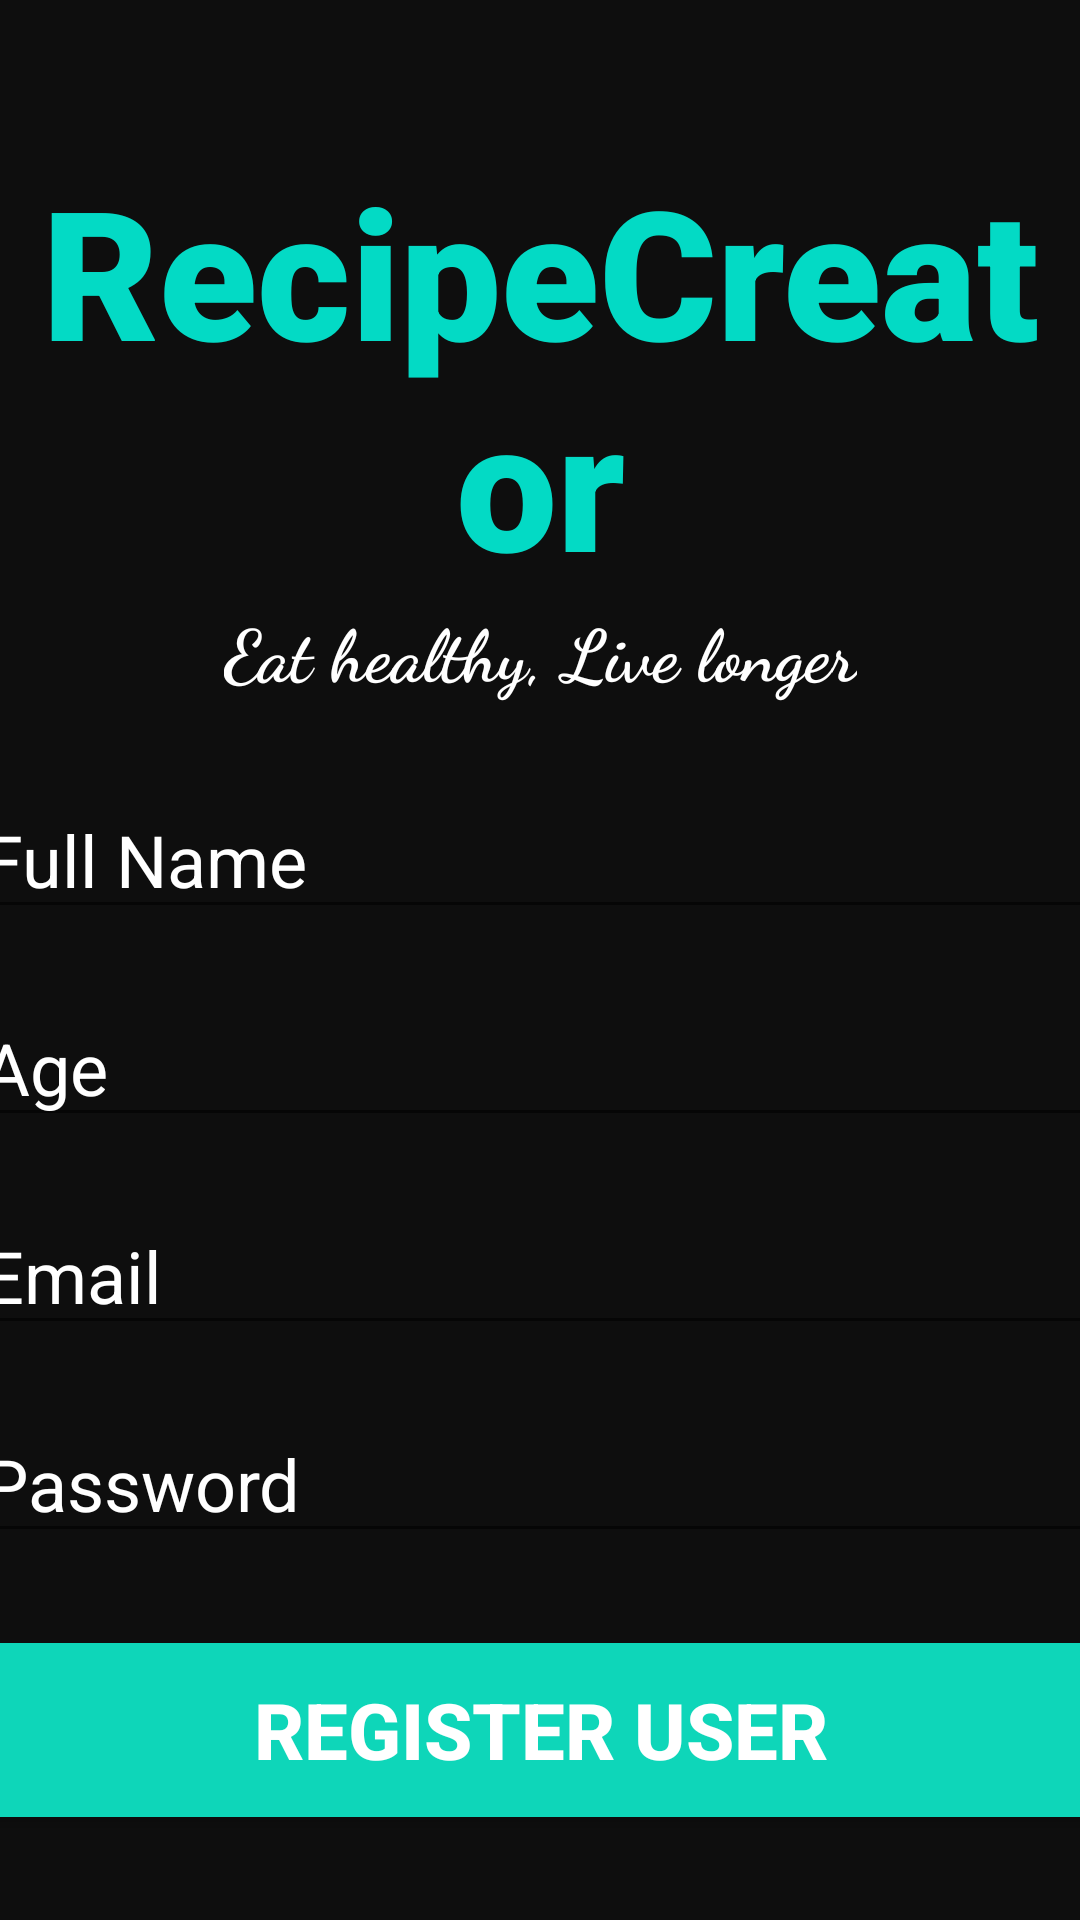

Here is an Android app screen rendered from its layout file. Give the layout XML and the strings, colors and styles it references.
<!-- AndroidManifest.xml: application theme Theme.Final_Project -->
<!-- res/layout/activity_register_user.xml -->
<?xml version="1.0" encoding="utf-8"?>
<androidx.constraintlayout.widget.ConstraintLayout xmlns:android="http://schemas.android.com/apk/res/android"
    xmlns:app="http://schemas.android.com/apk/res-auto"
    xmlns:tools="http://schemas.android.com/tools"
    android:layout_width="match_parent"
    android:layout_height="match_parent"
    android:background="#0E0E0E"
    tools:context=".register_user">

    <TextView
        android:id="@+id/banner"
        android:layout_width="match_parent"
        android:layout_height="wrap_content"
        android:layout_marginTop="50dp"
        android:fontFamily="sans-serif-black"
        android:text="RecipeCreator"
        android:textAlignment="center"
        android:textColor="@color/teal_200"
        android:textSize="60sp"
        android:textStyle="bold"
        app:layout_constraintLeft_toLeftOf="parent"
        app:layout_constraintRight_toRightOf="parent"
        app:layout_constraintTop_toTopOf="parent" />

    <TextView
        android:id="@+id/bannerDescription"
        android:layout_width="wrap_content"
        android:layout_height="wrap_content"
        android:fontFamily="cursive"
        android:text="Eat healthy, Live longer"
        android:textAlignment="center"
        android:textColor="@color/white"
        android:textSize="24sp"
        android:textStyle="bold"
        app:layout_constraintEnd_toEndOf="parent"
        app:layout_constraintLeft_toLeftOf="parent"
        app:layout_constraintRight_toRightOf="parent"
        app:layout_constraintStart_toStartOf="parent"
        app:layout_constraintTop_toBottomOf="@+id/banner" />

    <EditText
        android:id="@+id/fullName"
        android:layout_width="380dp"
        android:layout_height="wrap_content"
        android:layout_marginTop="60dp"
        android:ems="10"
        android:hint="Full Name"
        android:inputType="text"
        android:textSize="24sp"
        app:layout_constraintLeft_toLeftOf="parent"
        app:layout_constraintRight_toRightOf="parent"
        android:textColor="@color/white"
        android:textColorHint="@color/white"
        app:layout_constraintTop_toBottomOf="@+id/banner" />

    <EditText
        android:id="@+id/age"
        android:textColor="@color/white"
        android:textColorHint="@color/white"
        android:layout_width="380dp"
        android:layout_height="wrap_content"
        android:layout_marginTop="20dp"
        android:ems="10"
        android:hint="Age"
        android:inputType="number"
        android:textSize="24sp"
        app:layout_constraintLeft_toLeftOf="parent"
        app:layout_constraintRight_toRightOf="parent"
        app:layout_constraintTop_toBottomOf="@+id/fullName" />

    <EditText
        android:id="@+id/email"
        android:textColor="@color/white"
        android:textColorHint="@color/white"
        android:layout_width="380dp"
        android:layout_height="wrap_content"
        android:layout_marginTop="20dp"
        android:ems="10"
        android:hint="Email"
        android:inputType="textEmailAddress"
        android:textSize="24sp"
        app:layout_constraintLeft_toLeftOf="parent"
        app:layout_constraintRight_toRightOf="parent"
        app:layout_constraintTop_toBottomOf="@+id/age" />

    <EditText
        android:id="@+id/password"
        android:layout_width="380dp"
        android:textColor="@color/white"
        android:textColorHint="@color/white"
        android:layout_height="wrap_content"
        android:layout_marginTop="20dp"
        android:ems="10"
        android:hint="Password"
        android:inputType="textPassword"
        android:textSize="24sp"
        app:layout_constraintLeft_toLeftOf="parent"
        app:layout_constraintRight_toRightOf="parent"
        app:layout_constraintTop_toBottomOf="@+id/email" />

    <Button
        android:id="@+id/registerUser"
        android:layout_width="380dp"
        android:layout_height="70dp"
        android:layout_marginTop="24dp"
        android:backgroundTint="#0ED6B9"
        android:text="Register User"
        android:textColor="#ffffff"
        android:textSize="26sp"
        android:textStyle="bold"
        app:layout_constraintLeft_toLeftOf="parent"
        app:layout_constraintRight_toRightOf="parent"
        app:layout_constraintTop_toBottomOf="@+id/password" />

    <ProgressBar
        android:id="@+id/progressBar"
        style="?android:attr/progressBarStyleLarge"
        android:layout_width="wrap_content"
        android:layout_height="wrap_content"
        android:layout_centerInParent="true"
        android:visibility="gone"
        app:layout_constraintBottom_toBottomOf="parent"
        app:layout_constraintLeft_toLeftOf="parent"
        app:layout_constraintRight_toRightOf="parent"
        app:layout_constraintTop_toTopOf="parent"
        tools:ignore="MissingConstraints" />
</androidx.constraintlayout.widget.ConstraintLayout>
<!-- resources referenced by this layout -->
<resources>
  <style name="Theme.Final_Project" parent="Theme.MaterialComponents.DayNight.NoActionBar">
          
          <item name="colorPrimary">@color/teal_200</item>
          <item name="colorPrimaryVariant">@color/teal_200</item>
          <item name="colorOnPrimary">@color/teal_200</item>
          
          <item name="colorSecondary">@color/teal_200</item>
          <item name="colorSecondaryVariant">@color/teal_200</item>
          <item name="colorOnSecondary">@color/teal_200</item>
          
          <item name="android:statusBarColor" tools:targetApi="l">?attr/colorPrimaryVariant</item>
          
      </style>
  <!-- not gathered from this repository: default colours our renderer supplied (Android Studio template values) -->
  <color name="teal_200">#FF03DAC5</color>
  <color name="white">#FFFFFFFF</color>
</resources>
